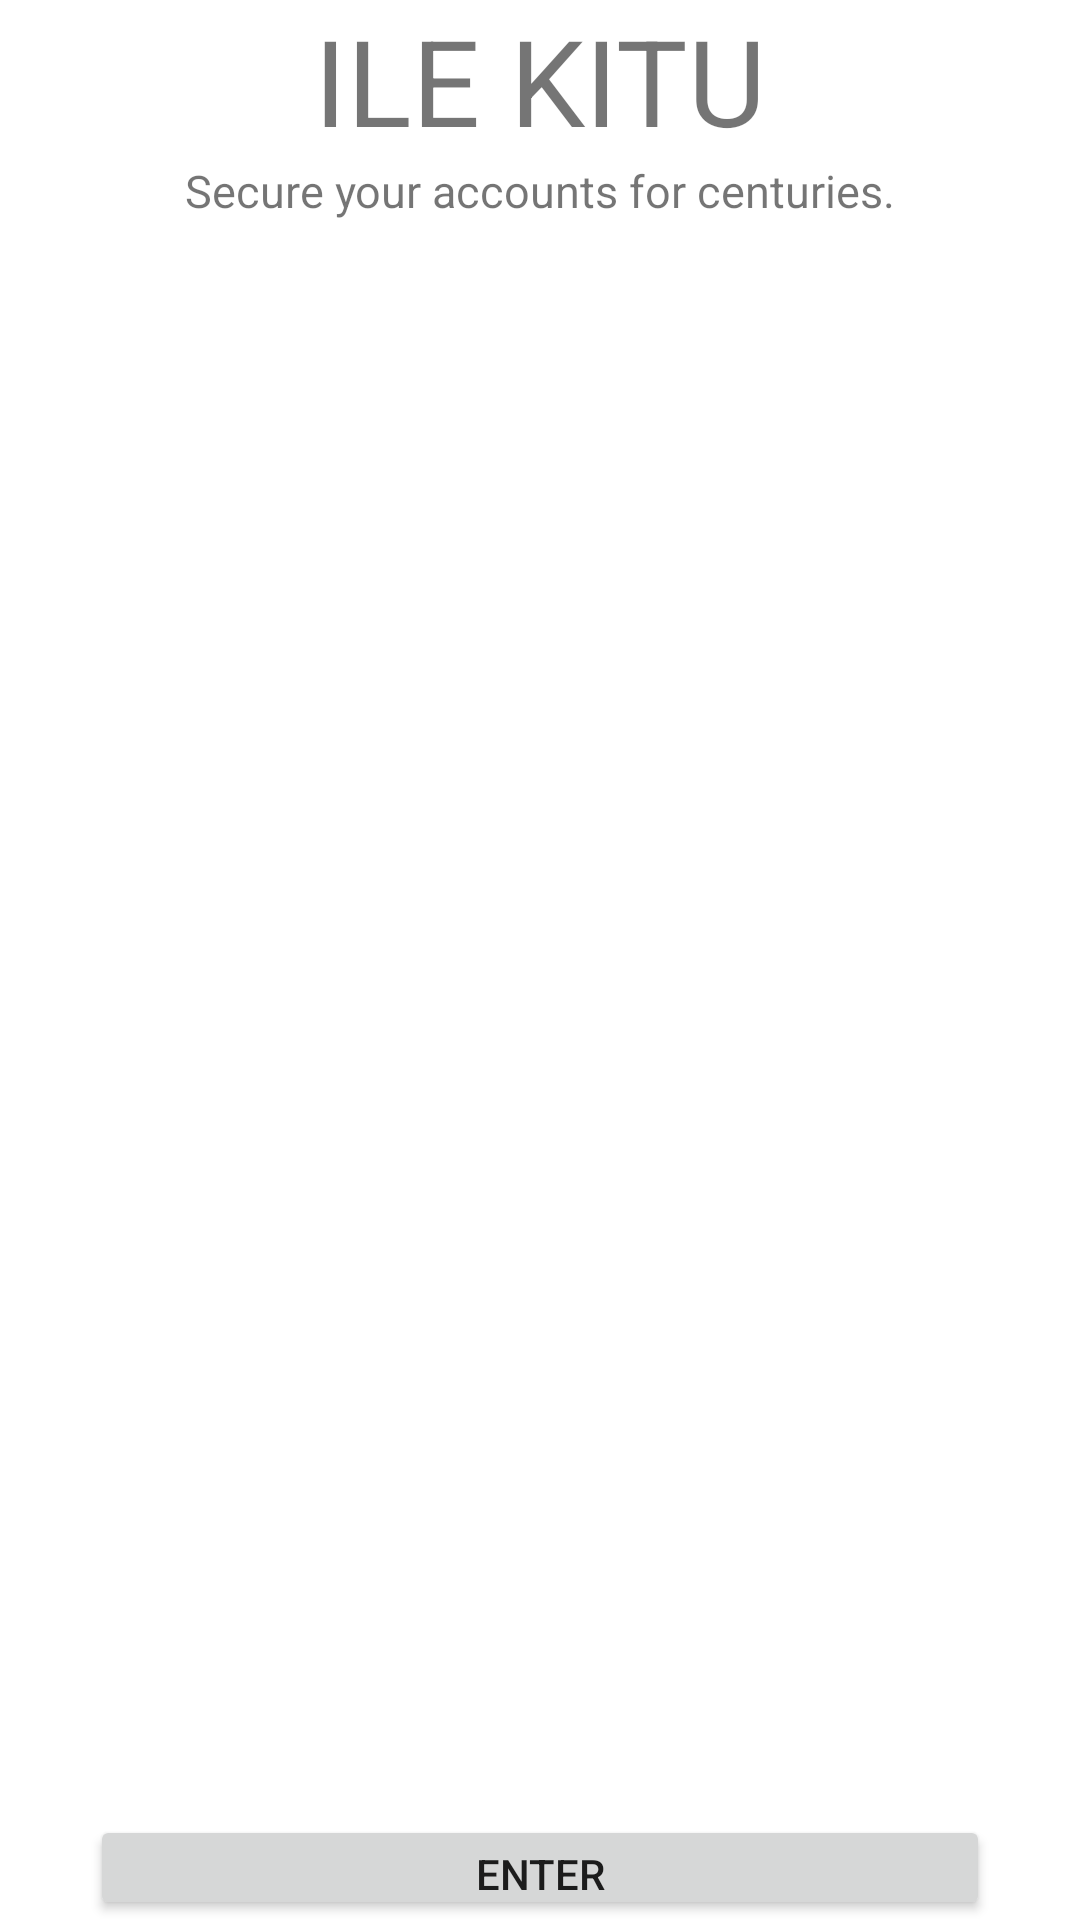

This screen was rendered from an Android layout file. Write that file and the resources it references.
<!-- AndroidManifest.xml: application theme Theme.Randpass -->
<!-- res/layout/activity_main.xml -->
<?xml version="1.0" encoding="utf-8"?>
<androidx.appcompat.widget.LinearLayoutCompat
    xmlns:android="http://schemas.android.com/apk/res/android"
    xmlns:tools="http://schemas.android.com/tools"
    xmlns:app="http://schemas.android.com/apk/res-auto"
    android:layout_width="match_parent"
    android:background="@drawable/background"
    android:layout_height="match_parent"
    tools:context=".MainActivity"
    android:orientation="vertical">
    <TextView
        android:layout_width="match_parent"
        android:layout_height="wrap_content"
        android:text="@string/app_name_"
        android:textAlignment="center"
        android:textSize="40sp"
        android:gravity="center">
    </TextView>
    <TextView
        android:layout_width="match_parent"
        android:layout_height="wrap_content"
        android:text="@string/motto"
        android:textAlignment="center"
        android:textSize="15sp"
        android:gravity="center">
    </TextView>
    <LinearLayout
        android:layout_width="match_parent"
        android:layout_height="wrap_content"
        android:orientation="vertical">
        <TextView
            android:layout_width="match_parent"
            android:layout_height="wrap_content"
            android:text=""
            android:textAlignment="center"
            android:textSize="400sp"
            android:gravity="center">
        </TextView>

        <Button
            android:id="@+id/Clicker"
            android:layout_width="300dp"
            android:layout_height="wrap_content"
            android:text="ENTER"
            android:layout_gravity="center">
        </Button>
        <TextView
            android:layout_width="match_parent"
            android:layout_height="wrap_content"
            android:text="@string/trademark"
            android:textSize="12sp"
            android:gravity="center"
            android:textColor="@color/white"
            android:layout_marginTop="15dp">
        </TextView>
    </LinearLayout>

  </androidx.appcompat.widget.LinearLayoutCompat>
<!-- resources referenced by this layout -->
<resources>
  <string name="app_name_">ILE KITU</string>
  <string name="motto">Secure your accounts for centuries.</string>
  <string name="trademark">By Locheart and RSR Customs</string>
  <style name="Theme.Randpass" parent="Theme.MaterialComponents.DayNight.DarkActionBar">
          
          <item name="colorPrimary">@color/purple_500</item>
          <item name="colorPrimaryVariant">@color/purple_700</item>
          <item name="colorOnPrimary">@color/white</item>
          
          <item name="colorSecondary">@color/teal_200</item>
          <item name="colorSecondaryVariant">@color/teal_700</item>
          <item name="colorOnSecondary">@color/black</item>
          
          <item name="android:statusBarColor" tools:targetApi="l">?attr/colorPrimaryVariant</item>
          
      </style>
  <!-- not gathered from this repository: default colours our renderer supplied (Android Studio template values) -->
  <color name="purple_500">#FF6200EE</color>
  <color name="purple_700">#FF3700B3</color>
  <color name="teal_200">#FF03DAC5</color>
  <color name="teal_700">#FF018786</color>
  <color name="black">#FF000000</color>
  <color name="white">#FFFFFFFF</color>
</resources>
